The GitHub repository Jarrett-Blair/Intro-to-CV-for-Ecologists contains a labelled image folder "Images" with 25 categories: Brachinus alternans, Brachinus cyanochroaticus, Calathus advena, Carabus maeander maeander, Carabus nemoralis nemoralis, Chlaenius aestivus, Cicindela punctulata, Cyclotrachelus furtivus, Cyclotrachelus torvus, Discoderus parallelus, Discoderus robustus, Euryderus grossus, Pasimachus californicus, Pasimachus elongatus, Pasimachus strenuus, Pasimachus subsulcatus, Patrobus lecontei, Poecilus lucublandus, Pterostichus corvinus, Pterostichus melanarius melanarius, Pterostichus novus, Pterostichus stygicus, Scarites subterraneus, Selenophorus planipennis, Synuchus impunctatus. Examples follow, each with its label.

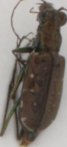
Label: Cicindela punctulata

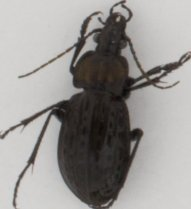
Label: Carabus maeander maeander

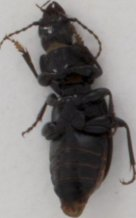
Label: Pterostichus novus

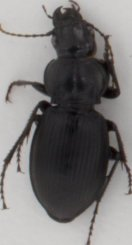
Label: Cyclotrachelus torvus

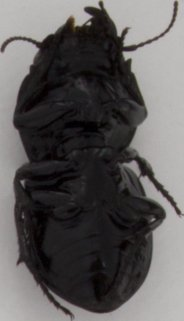
Label: Pasimachus strenuus

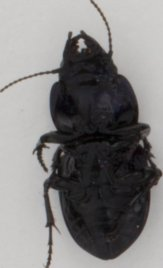
Label: Pasimachus subsulcatus
